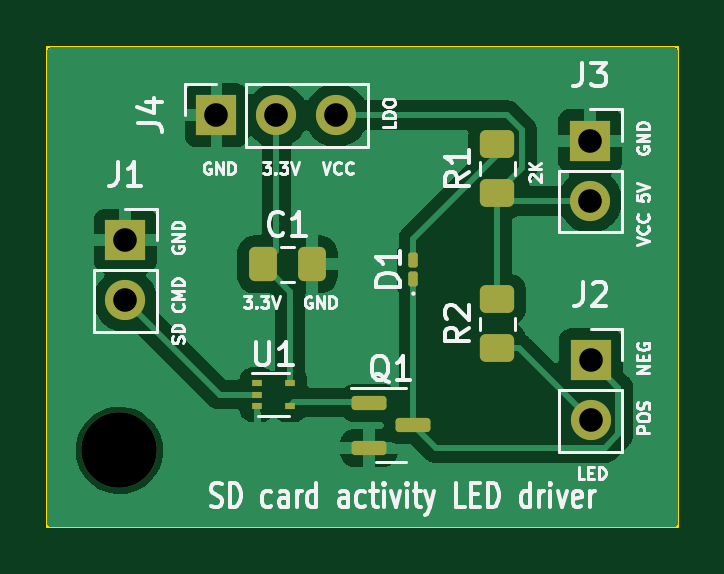
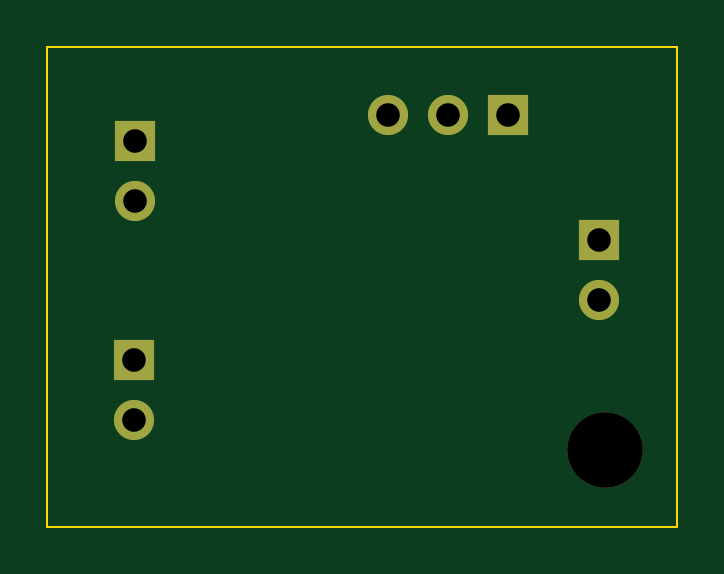
Circuit board: 11 layer files. Board 26.7 x 20.3 mm.
- bottom_copper: SD Card Activity-B_Cu.gbr (1237 bytes)
- bottom_mask: SD Card Activity-B_Mask.gbr (967 bytes)
- paste: SD Card Activity-B_Paste.gbr (474 bytes)
- bottom_silk: SD Card Activity-B_Silkscreen.gbr (475 bytes)
- outline: SD Card Activity-Edge_Cuts.gbr (637 bytes)
- top_copper: SD Card Activity-F_Cu.gbr (29930 bytes)
- top_mask: SD Card Activity-F_Mask.gbr (2543 bytes)
- paste: SD Card Activity-F_Paste.gbr (2050 bytes)
- top_silk: SD Card Activity-F_Silkscreen.gbr (45177 bytes)
- drill: SD Card Activity-NPTH.drl (370 bytes)
- drill: SD Card Activity-PTH.drl (495 bytes)

=== bottom_copper: SD Card Activity-B_Cu.gbr ===
%TF.GenerationSoftware,KiCad,Pcbnew,7.0.1*%
%TF.CreationDate,2023-06-12T23:03:10-04:00*%
%TF.ProjectId,SD Card Activity,53442043-[number-redacted]-[number-redacted],rev?*%
%TF.SameCoordinates,Original*%
%TF.FileFunction,Copper,L2,Bot*%
%TF.FilePolarity,Positive*%
%FSLAX46Y46*%
G04 Gerber Fmt 4.6, Leading zero omitted, Abs format (unit mm)*
G04 Created by KiCad (PCBNEW 7.0.1) date 2023-06-12 23:03:10*
%MOMM*%
%LPD*%
G01*
G04 APERTURE LIST*
%TA.AperFunction,ComponentPad*%
%ADD10R,1.700000X1.700000*%
%TD*%
%TA.AperFunction,ComponentPad*%
%ADD11O,1.700000X1.700000*%
%TD*%
G04 APERTURE END LIST*
D10*
%TO.P,J2,1,Pin_1*%
%TO.N,/ACT_LED_NEG*%
X157620000Y-73150000D03*
D11*
%TO.P,J2,2,Pin_2*%
%TO.N,Net-(J2-Pin_2)*%
X157620000Y-75690000D03*
%TD*%
%TO.P,J4,3,Pin_3*%
%TO.N,VCC*%
X146855000Y-62775000D03*
%TO.P,J4,2,Pin_2*%
%TO.N,/3.3V*%
X144315000Y-62775000D03*
D10*
%TO.P,J4,1,Pin_1*%
%TO.N,GND*%
X141775000Y-62775000D03*
%TD*%
%TO.P,J3,1,Pin_1*%
%TO.N,GND*%
X157600000Y-63860000D03*
D11*
%TO.P,J3,2,Pin_2*%
%TO.N,VCC*%
X157600000Y-66400000D03*
%TD*%
D10*
%TO.P,J1,1,Pin_1*%
%TO.N,GND*%
X137922000Y-68072000D03*
D11*
%TO.P,J1,2,Pin_2*%
%TO.N,/SD_CMD*%
X137922000Y-70612000D03*
%TD*%
M02*

=== bottom_mask: SD Card Activity-B_Mask.gbr ===
%TF.GenerationSoftware,KiCad,Pcbnew,7.0.1*%
%TF.CreationDate,2023-06-12T23:03:10-04:00*%
%TF.ProjectId,SD Card Activity,53442043-[number-redacted]-[number-redacted],rev?*%
%TF.SameCoordinates,Original*%
%TF.FileFunction,Soldermask,Bot*%
%TF.FilePolarity,Negative*%
%FSLAX46Y46*%
G04 Gerber Fmt 4.6, Leading zero omitted, Abs format (unit mm)*
G04 Created by KiCad (PCBNEW 7.0.1) date 2023-06-12 23:03:10*
%MOMM*%
%LPD*%
G01*
G04 APERTURE LIST*
%ADD10R,1.700000X1.700000*%
%ADD11O,1.700000X1.700000*%
%ADD12C,3.200000*%
G04 APERTURE END LIST*
D10*
%TO.C,J2*%
X157620000Y-73150000D03*
D11*
X157620000Y-75690000D03*
%TD*%
%TO.C,J4*%
X146855000Y-62775000D03*
X144315000Y-62775000D03*
D10*
X141775000Y-62775000D03*
%TD*%
%TO.C,J3*%
X157600000Y-63860000D03*
D11*
X157600000Y-66400000D03*
%TD*%
D10*
%TO.C,J1*%
X137922000Y-68072000D03*
D11*
X137922000Y-70612000D03*
%TD*%
D12*
%TO.C,REF\u002A\u002A*%
X137668000Y-76962000D03*
%TD*%
M02*

=== paste: SD Card Activity-B_Paste.gbr ===
%TF.GenerationSoftware,KiCad,Pcbnew,7.0.1*%
%TF.CreationDate,2023-06-12T23:03:10-04:00*%
%TF.ProjectId,SD Card Activity,53442043-[number-redacted]-[number-redacted],rev?*%
%TF.SameCoordinates,Original*%
%TF.FileFunction,Paste,Bot*%
%TF.FilePolarity,Positive*%
%FSLAX46Y46*%
G04 Gerber Fmt 4.6, Leading zero omitted, Abs format (unit mm)*
G04 Created by KiCad (PCBNEW 7.0.1) date 2023-06-12 23:03:10*
%MOMM*%
%LPD*%
G01*
G04 APERTURE LIST*
G04 APERTURE END LIST*
M02*

=== bottom_silk: SD Card Activity-B_Silkscreen.gbr ===
%TF.GenerationSoftware,KiCad,Pcbnew,7.0.1*%
%TF.CreationDate,2023-06-12T23:03:10-04:00*%
%TF.ProjectId,SD Card Activity,53442043-[number-redacted]-[number-redacted],rev?*%
%TF.SameCoordinates,Original*%
%TF.FileFunction,Legend,Bot*%
%TF.FilePolarity,Positive*%
%FSLAX46Y46*%
G04 Gerber Fmt 4.6, Leading zero omitted, Abs format (unit mm)*
G04 Created by KiCad (PCBNEW 7.0.1) date 2023-06-12 23:03:10*
%MOMM*%
%LPD*%
G01*
G04 APERTURE LIST*
G04 APERTURE END LIST*
M02*

=== outline: SD Card Activity-Edge_Cuts.gbr ===
%TF.GenerationSoftware,KiCad,Pcbnew,7.0.1*%
%TF.CreationDate,2023-06-12T23:03:10-04:00*%
%TF.ProjectId,SD Card Activity,53442043-[number-redacted]-[number-redacted],rev?*%
%TF.SameCoordinates,Original*%
%TF.FileFunction,Profile,NP*%
%FSLAX46Y46*%
G04 Gerber Fmt 4.6, Leading zero omitted, Abs format (unit mm)*
G04 Created by KiCad (PCBNEW 7.0.1) date 2023-06-12 23:03:10*
%MOMM*%
%LPD*%
G01*
G04 APERTURE LIST*
%TA.AperFunction,Profile*%
%ADD10C,0.100000*%
%TD*%
G04 APERTURE END LIST*
D10*
X134622000Y-59900000D02*
X161300000Y-59900000D01*
X161300000Y-80200000D01*
X134622000Y-80200000D01*
X134622000Y-59900000D01*
M02*

=== top_copper: SD Card Activity-F_Cu.gbr (29930 bytes, source omitted) ===
=== top_mask: SD Card Activity-F_Mask.gbr (2543 bytes, source withheld) ===
=== paste: SD Card Activity-F_Paste.gbr (2050 bytes, source withheld) ===
=== top_silk: SD Card Activity-F_Silkscreen.gbr (45177 bytes, source omitted) ===
=== drill: SD Card Activity-NPTH.drl ===
M48
; DRILL file {KiCad 7.0.1} date Mon Jun 12 23:03:13 2023
; FORMAT={-:-/ absolute / metric / decimal}
; #@! TF.CreationDate,2023-06-12T23:03:13-04:00
; #@! TF.GenerationSoftware,Kicad,Pcbnew,7.0.1
; #@! TF.FileFunction,NonPlated,1,2,NPTH
FMAT,2
METRIC
; #@! TA.AperFunction,NonPlated,NPTH,ComponentDrill
T1C3.200
%
G90
G05
T1
X137.668Y-76.962
T0
M30

=== drill: SD Card Activity-PTH.drl ===
M48
; DRILL file {KiCad 7.0.1} date Mon Jun 12 23:03:13 2023
; FORMAT={-:-/ absolute / metric / decimal}
; #@! TF.CreationDate,2023-06-12T23:03:13-04:00
; #@! TF.GenerationSoftware,Kicad,Pcbnew,7.0.1
; #@! TF.FileFunction,Plated,1,2,PTH
FMAT,2
METRIC
; #@! TA.AperFunction,Plated,PTH,ComponentDrill
T1C1.000
%
G90
G05
T1
X137.922Y-68.072
X137.922Y-70.612
X141.775Y-62.775
X144.315Y-62.775
X146.855Y-62.775
X157.6Y-63.86
X157.6Y-66.4
X157.62Y-73.15
X157.62Y-75.69
T0
M30

